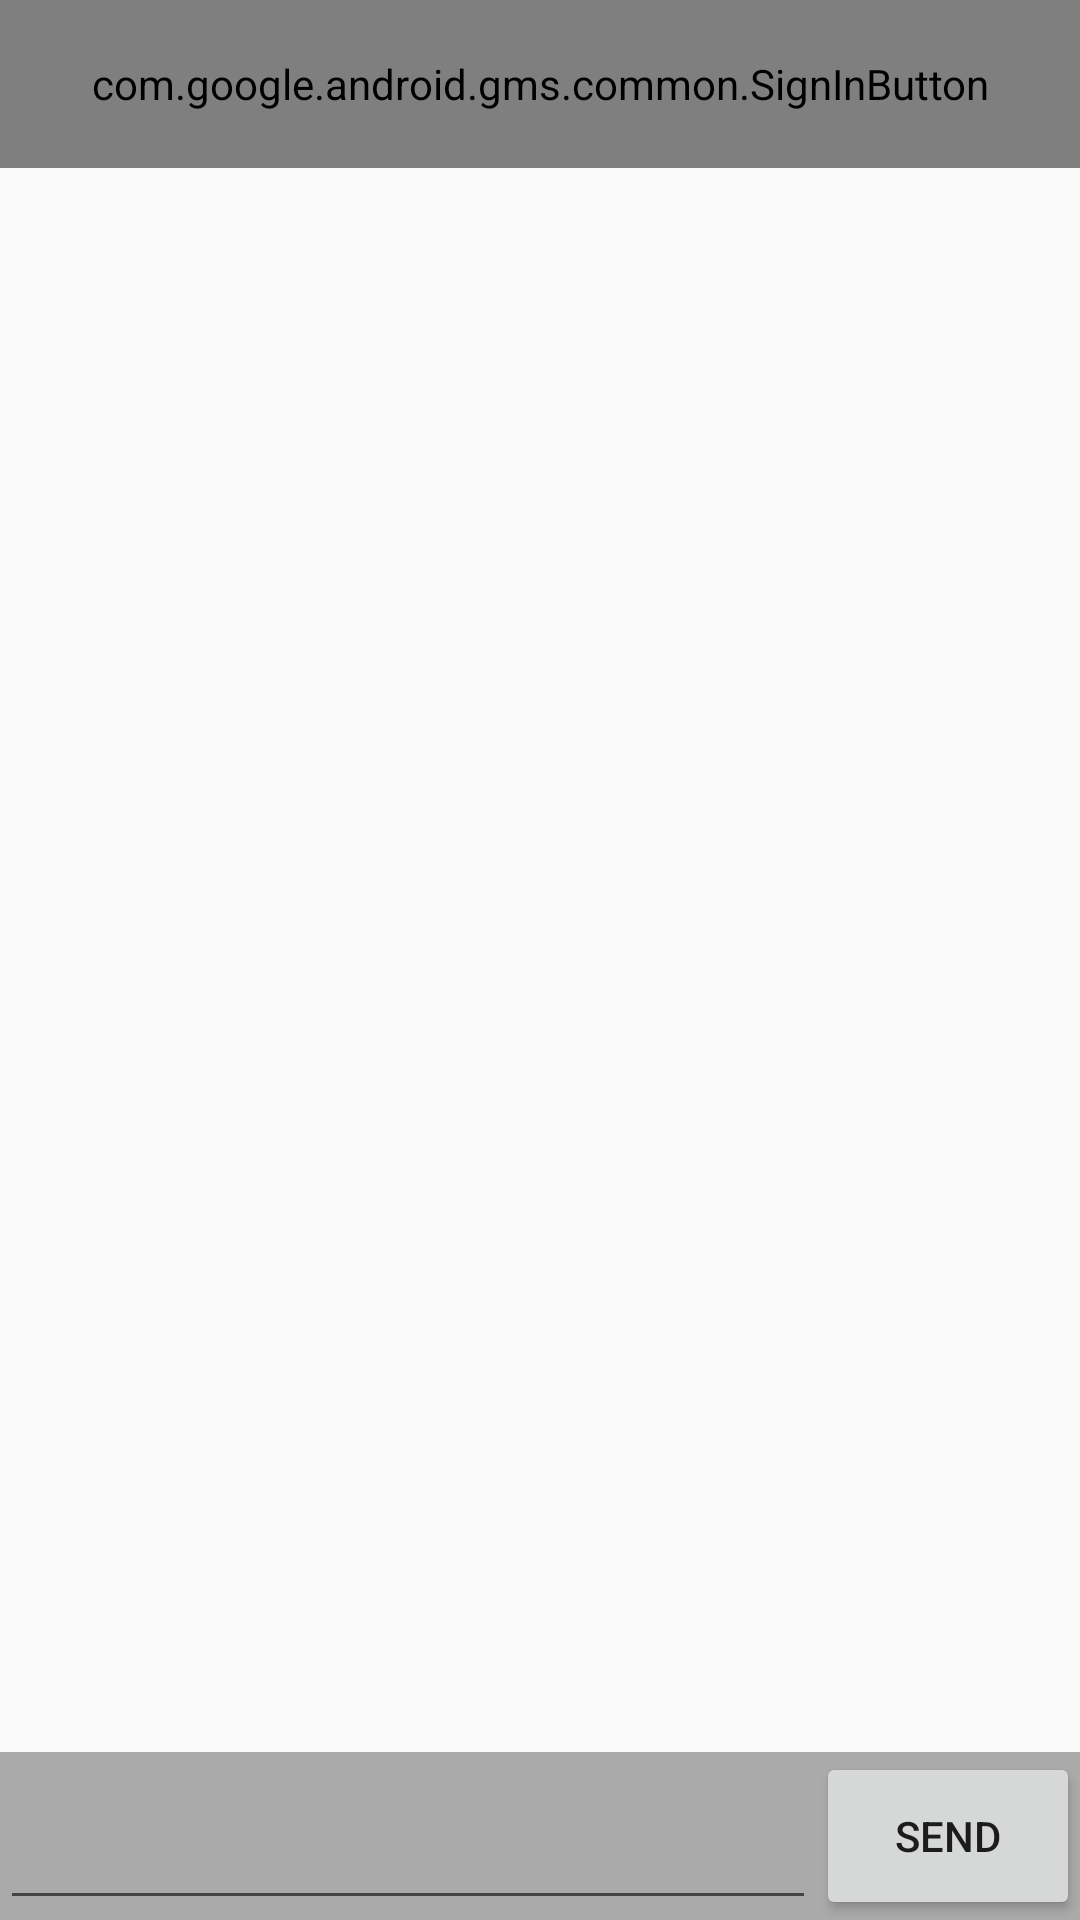

Write the Android layout XML for this screen, with the resource values it uses.
<!-- AndroidManifest.xml: application theme AppTheme.NoActionBar -->
<!-- res/layout/activity_chat.xml -->
<LinearLayout
    xmlns:android="http://schemas.android.com/apk/res/android"
    android:layout_width="match_parent"
    android:layout_height="match_parent"
    android:orientation="vertical">

    <LinearLayout
        android:layout_width="match_parent"
        android:layout_height="?attr/actionBarSize"
        android:orientation="vertical">


        <com.google.android.gms.common.SignInButton
            android:id="@+id/btn_google_signin"
            android:layout_width="match_parent"
            android:layout_height="match_parent"/>

        <LinearLayout
            android:layout_width="match_parent"
            android:layout_height="match_parent"
            android:orientation="horizontal">

            <ImageView
                android:id="@+id/img_profile"
                android:layout_width="50dp"
                android:layout_height="50dp"
                android:scaleType="fitXY"
                android:visibility="gone"/>

            <TextView
                android:id="@+id/txt_profile_info"
                android:layout_width="0dp"
                android:layout_height="match_parent"
                android:layout_marginLeft="5dp"
                android:layout_weight="1"
                android:gravity="center_vertical"
                android:textColor="@android:color/black"
                android:textStyle="bold"
                android:visibility="gone"/>

            <Button
                android:id="@+id/btn_google_signout"
                android:layout_width="wrap_content"
                android:layout_height="match_parent"
                android:text="Sign out"
                android:visibility="gone"/>

        </LinearLayout>
    </LinearLayout>

    <ListView
        android:id="@+id/list_message"
        android:layout_width="match_parent"
        android:layout_height="0dp"
        android:layout_weight="1"
        android:padding="5dp"/>

    <LinearLayout
        android:layout_width="match_parent"
        android:layout_height="?attr/actionBarSize"
        android:background="@android:color/darker_gray"
        android:orientation="horizontal">

        <EditText
            android:id="@+id/edit_message"
            android:layout_width="0dp"
            android:layout_height="match_parent"
            android:layout_weight="1"/>

        <Button
            android:id="@+id/btn_send"
            android:layout_width="wrap_content"
            android:layout_height="match_parent"
            android:text="SEND"/>

    </LinearLayout>
</LinearLayout>
<!-- resources referenced by this layout -->
<resources>
  <style name="AppTheme.NoActionBar" parent="Theme.AppCompat.Light.NoActionBar">
          <item name="windowActionBar">false</item>
          <item name="windowNoTitle">true</item>
          <item name="colorPrimary">@color/colorPrimary</item>
          <item name="colorPrimaryDark">@color/colorPrimaryDark</item>
          <item name="colorAccent">@color/colorAccent</item>
      </style>
  <color name="colorPrimary">#009c8e</color>
  <color name="colorPrimaryDark">#004D40</color>
  <color name="colorAccent">#EF5350</color>
</resources>
